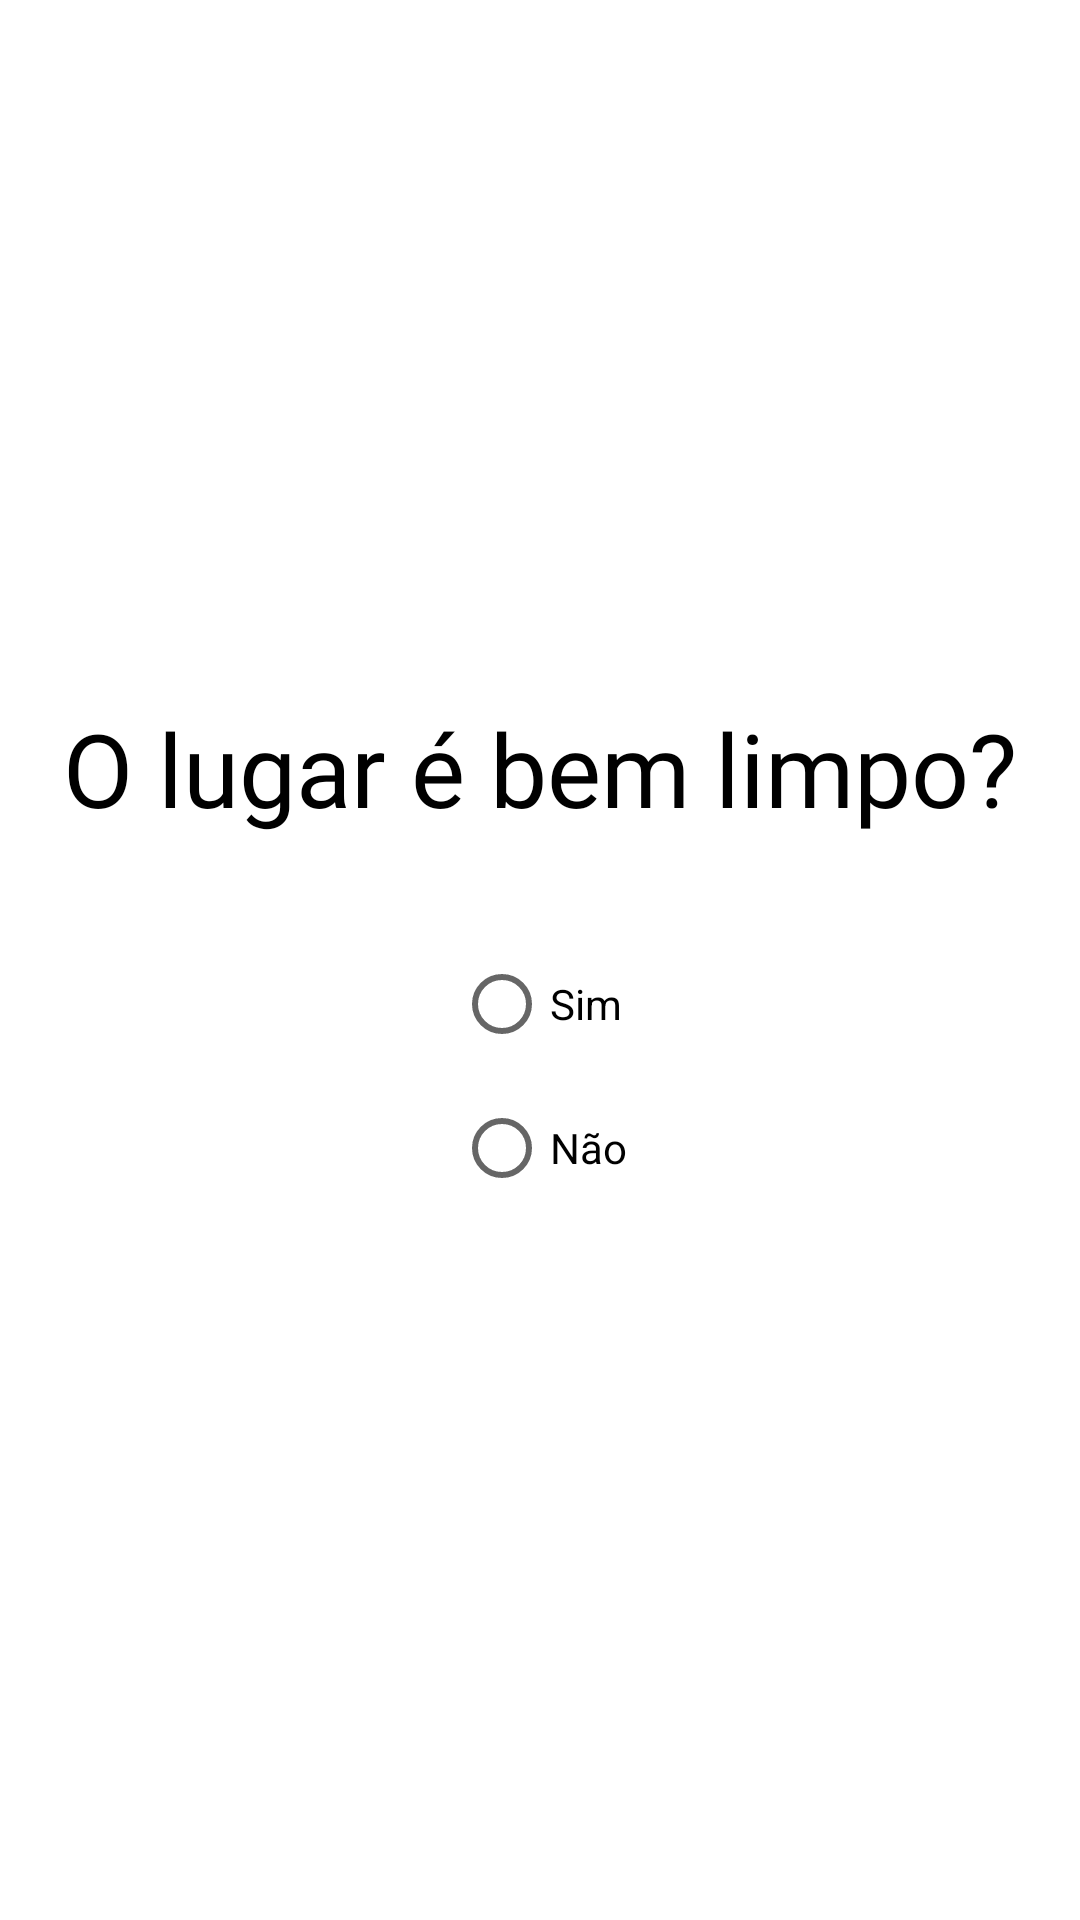

Here is an Android app screen rendered from its layout file. Give the layout XML and the strings, colors and styles it references.
<!-- AndroidManifest.xml: application theme Theme.Avaliador_restaurantes -->
<!-- res/layout/fragment_question1.xml -->
<?xml version="1.0" encoding="utf-8"?>
<androidx.constraintlayout.widget.ConstraintLayout xmlns:android="http://schemas.android.com/apk/res/android"
    xmlns:app="http://schemas.android.com/apk/res-auto"
    xmlns:tools="http://schemas.android.com/tools"
    android:id="@+id/frameLayout"
    android:layout_width="match_parent"
    android:layout_height="match_parent"
    tools:context=".fragments.question1.Question1">

    <TextView
        android:id="@+id/textView16"
        android:layout_width="wrap_content"
        android:layout_height="wrap_content"
        android:layout_marginBottom="16dp"
        android:fontFamily="@font/arial_bold"
        android:text="O lugar é bem limpo?"
        android:textAppearance="@style/TextAppearance.AppCompat.Display1"
        android:textColor="#000000"
        app:layout_constraintBottom_toTopOf="@+id/radioGroup"
        app:layout_constraintEnd_toEndOf="parent"
        app:layout_constraintHorizontal_bias="0.5"
        app:layout_constraintStart_toStartOf="parent"
        app:layout_constraintTop_toTopOf="parent"
        app:layout_constraintVertical_chainStyle="packed" />

    <RadioGroup
        android:id="@+id/radioGroup"
        android:layout_width="wrap_content"
        android:layout_height="wrap_content"
        android:layout_marginTop="16dp"
        app:layout_constraintBottom_toBottomOf="parent"
        app:layout_constraintEnd_toEndOf="parent"
        app:layout_constraintHorizontal_bias="0.5"
        app:layout_constraintStart_toStartOf="parent"
        app:layout_constraintTop_toBottomOf="@+id/textView16">

        <RadioButton
            android:id="@+id/sim"
            android:layout_width="match_parent"
            android:layout_height="wrap_content"
            android:text="Sim" />

        <RadioButton
            android:id="@+id/nao"
            android:layout_width="match_parent"
            android:layout_height="wrap_content"
            android:text="Não" />
    </RadioGroup>
</androidx.constraintlayout.widget.ConstraintLayout>
<!-- resources referenced by this layout -->
<resources>
  <style name="Theme.Avaliador_restaurantes" parent="Theme.MaterialComponents.DayNight.DarkActionBar">
          
          <item name="colorPrimary">@color/green_main</item>
          <item name="colorPrimaryVariant">@color/green_Secondary</item>
          <item name="colorOnPrimary">@color/white</item>
          
          <item name="colorSecondary">@color/teal_200</item>
          <item name="colorSecondaryVariant">@color/teal_700</item>
          <item name="colorOnSecondary">@color/black</item>
          
          <item name="android:statusBarColor">?attr/colorPrimaryVariant</item>
          
      </style>
  <color name="green_main">#12B94A</color>
  <color name="green_Secondary">#086E2A</color>
  <color name="white">#FFFFFFFF</color>
  <color name="teal_200">#FF03DAC5</color>
  <color name="teal_700">#FF018786</color>
  <color name="black">#FF000000</color>
</resources>
